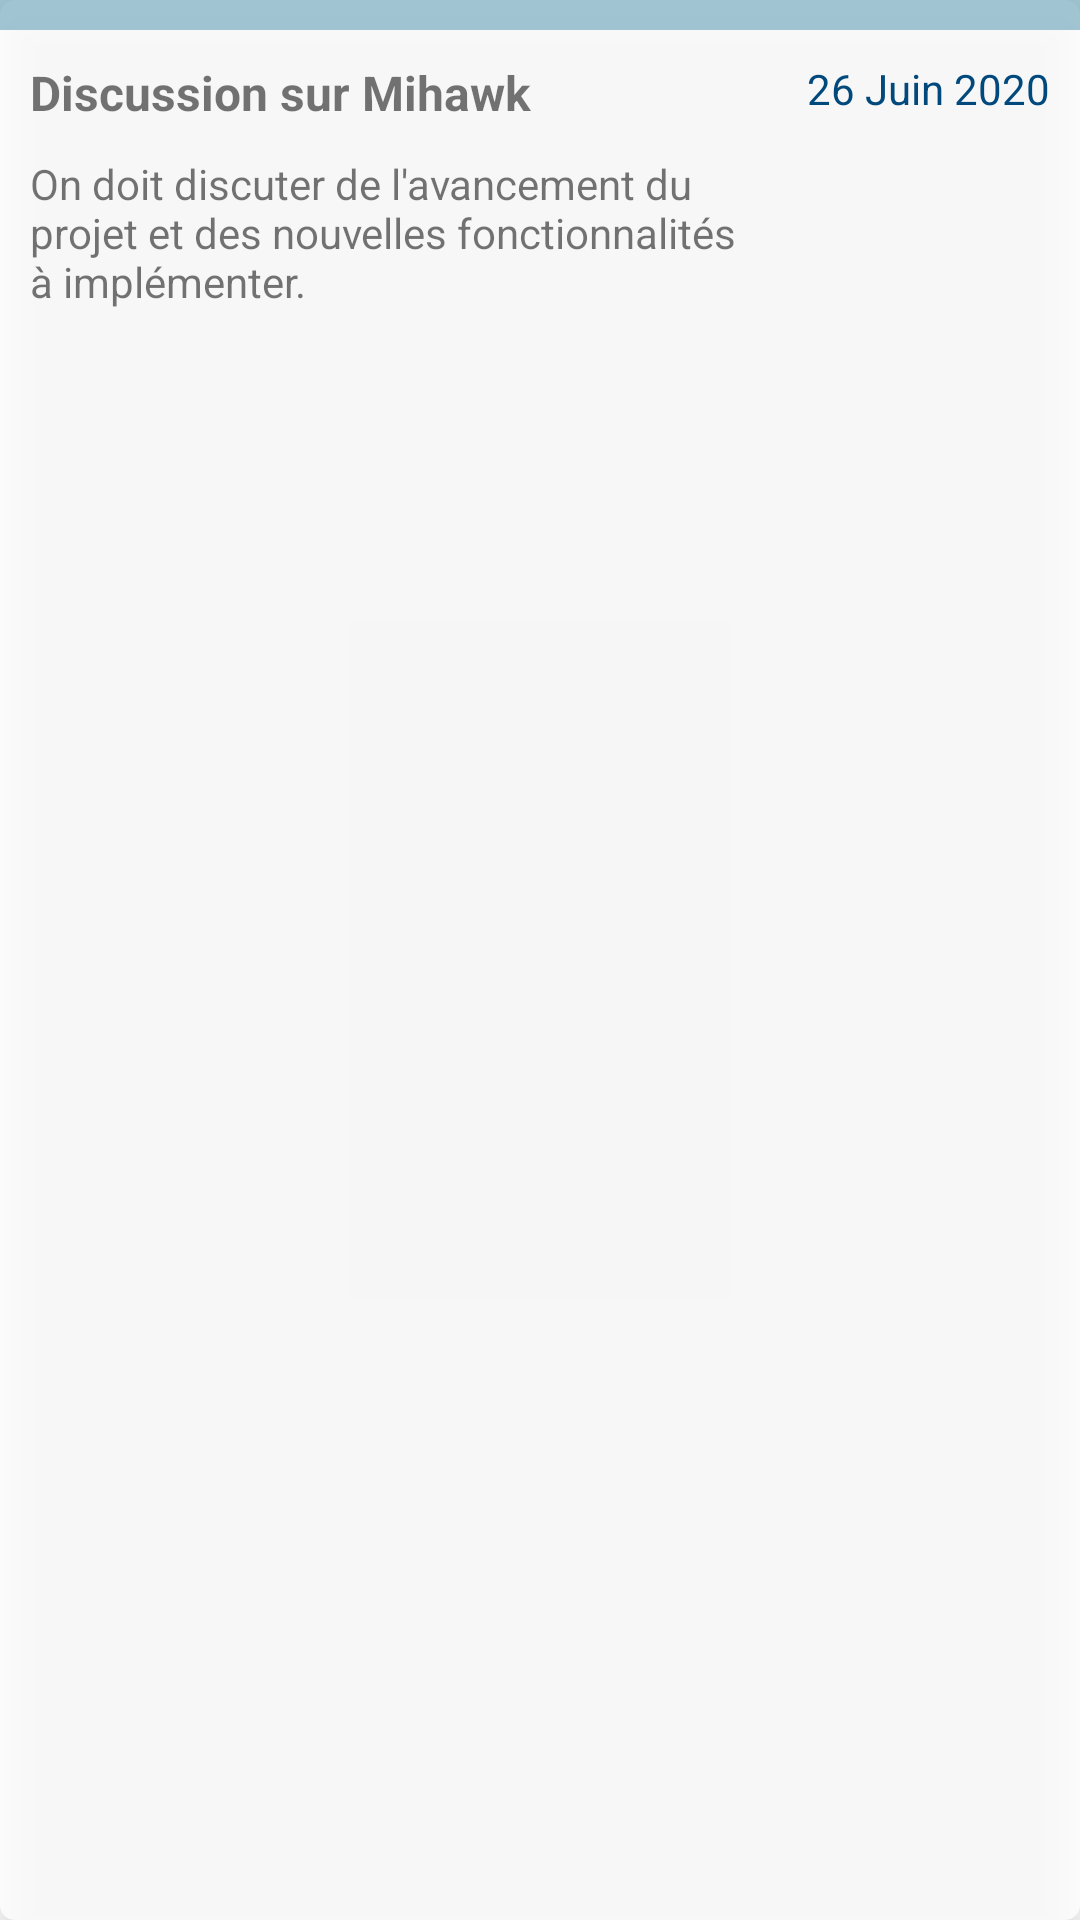

Here is an Android app screen rendered from its layout file. Give the layout XML and the strings, colors and styles it references.
<!-- AndroidManifest.xml: application theme Theme.ViewPro -->
<!-- res/layout/meetings_list_item.xml -->
<?xml version="1.0" encoding="utf-8"?>
<androidx.constraintlayout.widget.ConstraintLayout xmlns:android="http://schemas.android.com/apk/res/android"
    android:layout_width="match_parent"
    xmlns:app="http://schemas.android.com/apk/res-auto"
    android:layout_marginTop="@dimen/margin_one"
    android:elevation="@dimen/margin_one"
    android:layout_marginRight="@dimen/margin_one"
    android:layout_marginLeft="@dimen/margin_one"
    android:background="@drawable/white_rounded_corner"
    android:layout_height="wrap_content">

    <View
        android:layout_width="match_parent"
        android:layout_height="10dp"
        android:background="#80498EAC"
        app:layout_constraintTop_toTopOf="parent"
        android:id="@+id/meeting_status_view" />


    <androidx.constraintlayout.widget.ConstraintLayout
        android:layout_width="match_parent"
        android:padding="@dimen/margin_one"
        app:layout_constraintTop_toBottomOf="@id/meeting_status_view"
        android:layout_height="wrap_content">

        <TextView
            android:layout_width="wrap_content"
            android:layout_height="wrap_content"
            android:text="26 Juin 2020"
            app:layout_constraintRight_toRightOf="parent"
            android:gravity="center"
            android:drawablePadding="@dimen/margin_one"
            app:layout_constraintTop_toTopOf="parent"
            android:textColor="@color/colorPrimary"
            android:id="@+id/datetime_text"
            android:drawableTint="@color/colorPrimary"
            android:drawableLeft="@drawable/ic_baseline_access_alarms_24" />

        <TextView
            android:layout_width="wrap_content"
            android:layout_height="wrap_content"
            android:id="@+id/title_text"
            android:text="Discussion sur Mihawk"
            android:textStyle="bold"
            app:layout_constraintTop_toTopOf="parent"
            app:layout_constraintLeft_toLeftOf="parent"
            android:textSize="@dimen/normal_text_size" />

        <TextView
            android:layout_width="0dp"
            android:layout_height="wrap_content"
            app:layout_constraintWidth_percent="0.7"
            android:id="@+id/description_text"
            android:text="On doit discuter de l'avancement du projet et des nouvelles fonctionnalités à implémenter."
            app:layout_constraintTop_toBottomOf="@id/title_text"
            app:layout_constraintLeft_toLeftOf="parent"
            android:layout_marginTop="@dimen/margin_one" />

    </androidx.constraintlayout.widget.ConstraintLayout>


</androidx.constraintlayout.widget.ConstraintLayout>
<!-- resources referenced by this layout -->
<resources>
  <color name="colorPrimary">@color/blue_500</color>
  <dimen name="margin_one">10dp</dimen>
  <dimen name="normal_text_size">16sp</dimen>
  <!-- drawable white_rounded_corner (drawable) -->
  <?xml version="1.0" encoding="utf-8"?>
  <shape xmlns:android="http://schemas.android.com/apk/res/android">
      <solid
          android:color="#CCFFFFFF" />
  
      <corners
          android:radius="@dimen/meetings_list_item_radius" />
  </shape>
  <style name="Theme.ViewPro" parent="Theme.MaterialComponents.DayNight.DarkActionBar">
          
          <item name="colorPrimary">@color/blue_500</item>
          <item name="colorPrimaryVariant">@color/blue_700</item>
          <item name="colorOnPrimary">@color/white</item>
          
          <item name="colorSecondary">@color/blue_300</item>
          <item name="colorSecondaryVariant">@color/blue_200</item>
          <item name="colorOnSecondary">@color/white</item>
          
          <item name="android:statusBarColor" tools:targetApi="l">?attr/colorPrimaryVariant</item>
          
  
          <item name="android:textAllCaps">false</item>
      </style>
  <color name="blue_500">#01497C</color>
  <dimen name="meetings_list_item_radius">5dp</dimen>
  <color name="blue_700">#012A4A</color>
  <color name="white">#FFFFFFFF</color>
  <color name="blue_300">#61A5C2</color>
  <color name="blue_200">#468FAF</color>
</resources>
